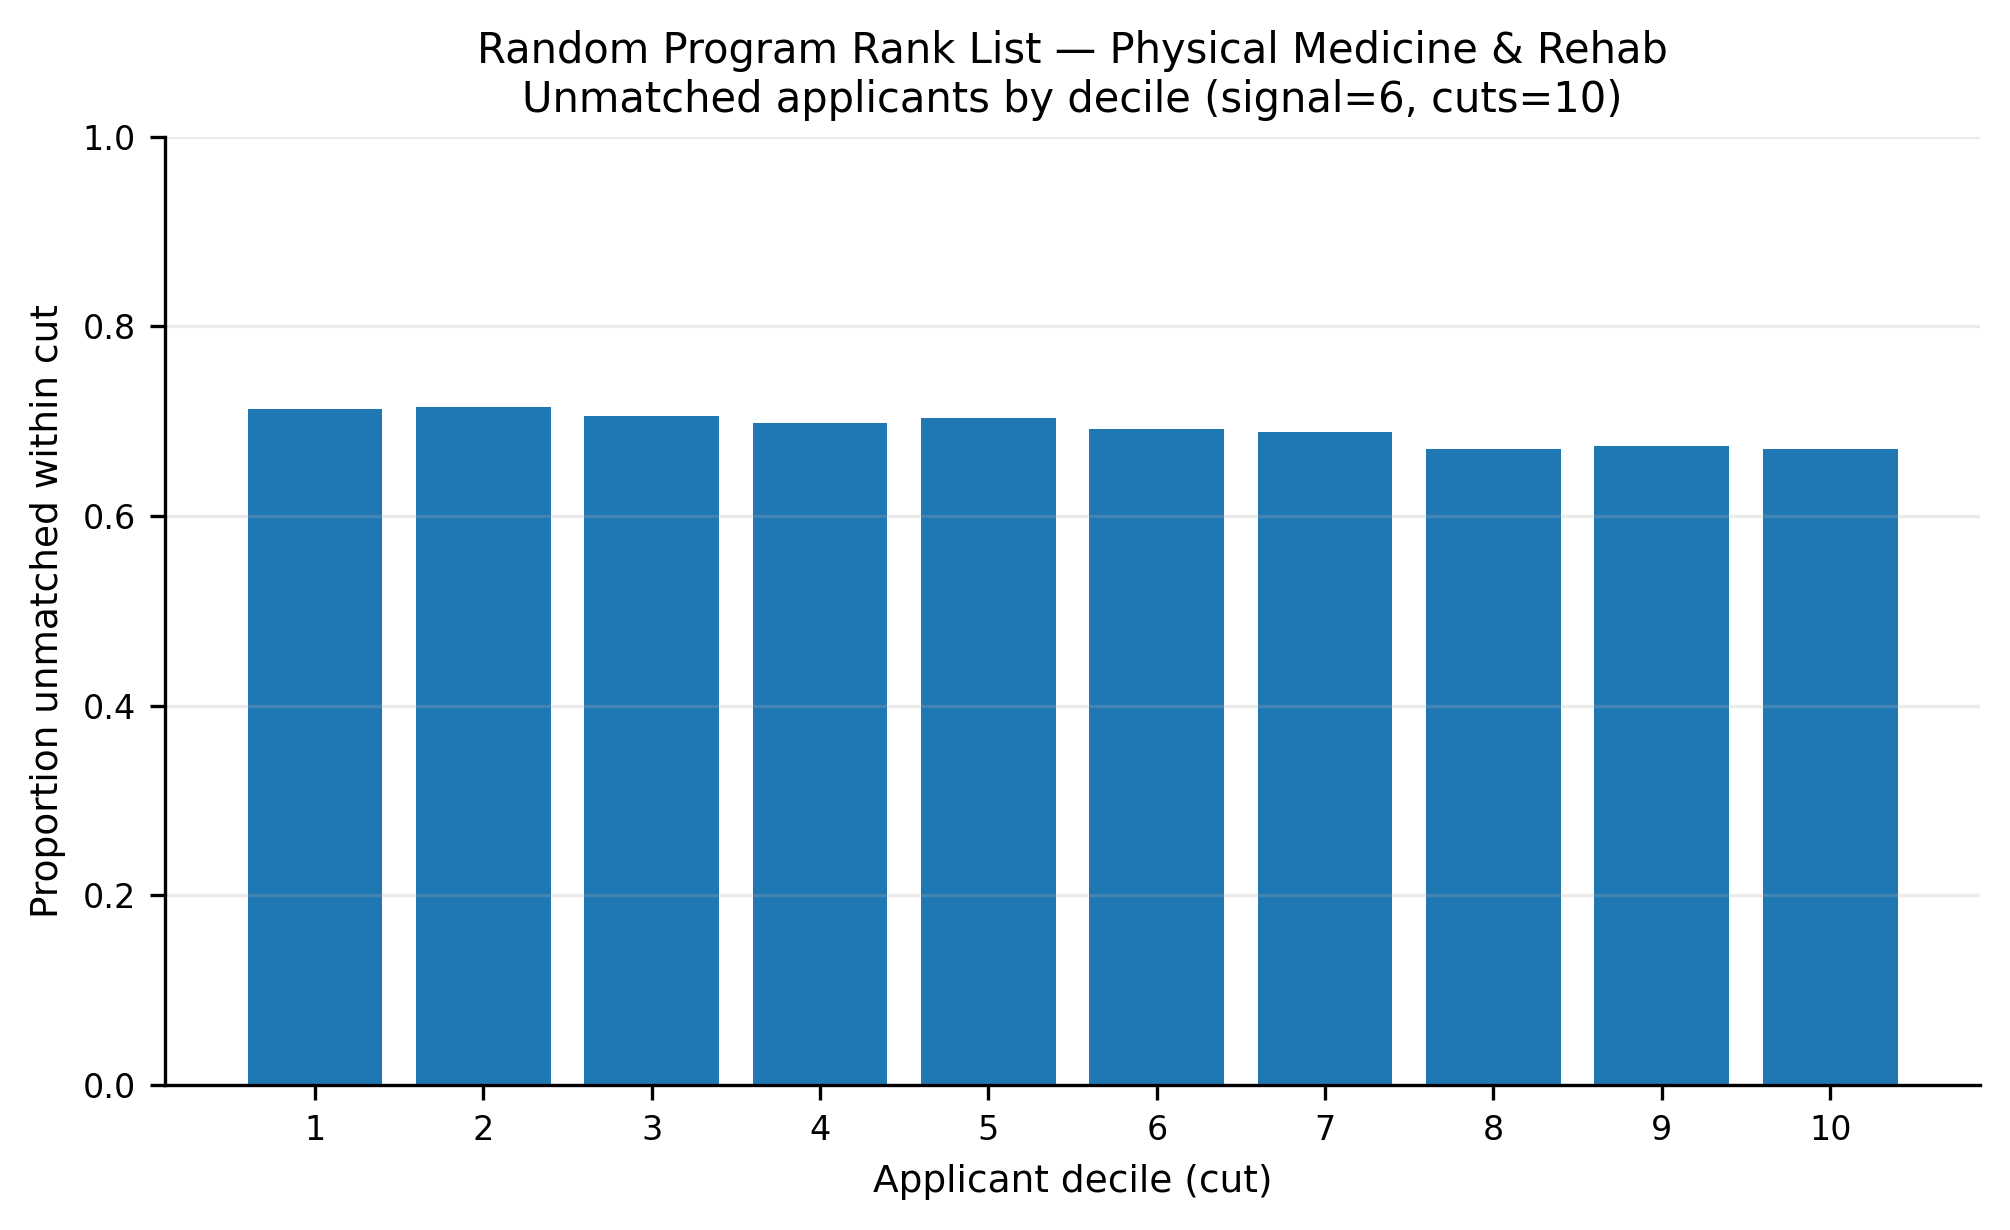

Source data for this figure (header and first rows):
app_cut, prop_unmatched
1, 0.7124
2, 0.7146
3, 0.7059
4, 0.6985
5, 0.7038
6, 0.6919
7, 0.6887
8, 0.6705
9, 0.6733
10, 0.671
